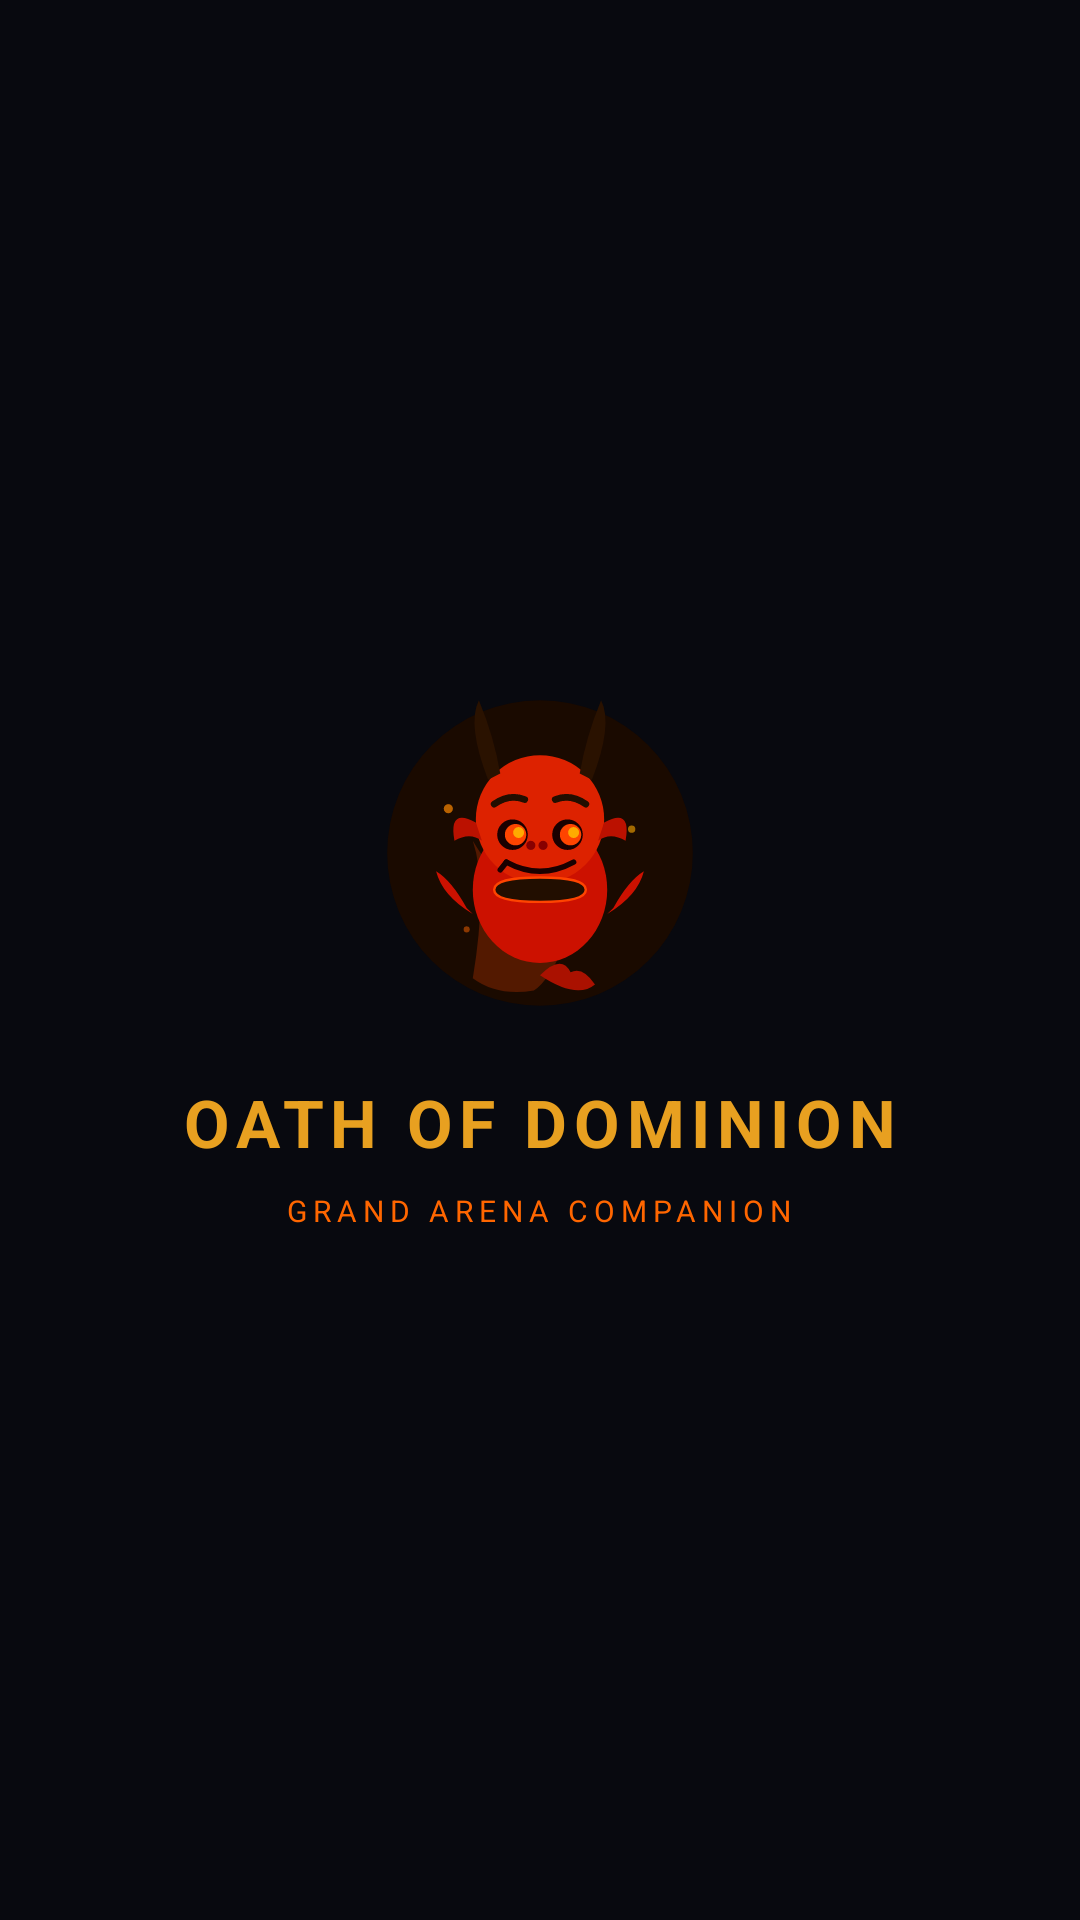

Layout XML and referenced resources for this Android screen:
<!-- AndroidManifest.xml: activity theme Theme.OathOfDominion -->
<!-- res/layout/activity_splash.xml -->
<?xml version="1.0" encoding="utf-8"?>
<LinearLayout
    xmlns:android="http://schemas.android.com/apk/res/android"
    android:layout_width="match_parent"
    android:layout_height="match_parent"
    android:orientation="vertical"
    android:gravity="center"
    android:background="#08090F">

    <ImageView
        android:id="@+id/splash_logo"
        android:layout_width="110dp"
        android:layout_height="110dp"
        android:src="@drawable/ic_demon_logo"
        android:scaleType="fitCenter"
        android:contentDescription="Oath of Dominion"
        android:layout_marginBottom="20dp"/>

    <TextView
        android:id="@+id/splash_title"
        android:layout_width="wrap_content"
        android:layout_height="wrap_content"
        android:text="OATH OF DOMINION"
        android:textColor="#E8A020"
        android:textSize="22sp"
        android:textStyle="bold"
        android:letterSpacing="0.1"/>

    <TextView
        android:id="@+id/splash_subtitle"
        android:layout_width="wrap_content"
        android:layout_height="wrap_content"
        android:text="GRAND ARENA COMPANION"
        android:textColor="#FF6600"
        android:textSize="10sp"
        android:letterSpacing="0.2"
        android:layout_marginTop="8dp"/>

</LinearLayout>
<!-- resources referenced by this layout -->
<resources>
  <!-- drawable ic_demon_logo: vector/xml drawable (drawable, 4252 chars, omitted) -->
  <style name="Theme.OathOfDominion" parent="Theme.MaterialComponents.DayNight.NoActionBar">
          <item name="colorPrimary">@color/fire_orange</item>
          <item name="colorPrimaryVariant">@color/fire_red</item>
          <item name="colorOnPrimary">@color/bg_dark</item>
          <item name="colorSecondary">@color/gold</item>
          <item name="colorOnSecondary">@color/bg_dark</item>
          <item name="android:colorBackground">@color/bg_dark</item>
          <item name="android:statusBarColor">@color/bg_dark</item>
          <item name="android:navigationBarColor">@color/bg_dark</item>
          <item name="android:windowLightStatusBar">false</item>
          <item name="android:windowBackground">@color/bg_dark</item>
      </style>
  <color name="fire_orange">#FFFF6600</color>
  <color name="fire_red">#FFFF2200</color>
  <color name="bg_dark">#FF08090F</color>
  <color name="gold">#FFE8A020</color>
</resources>
